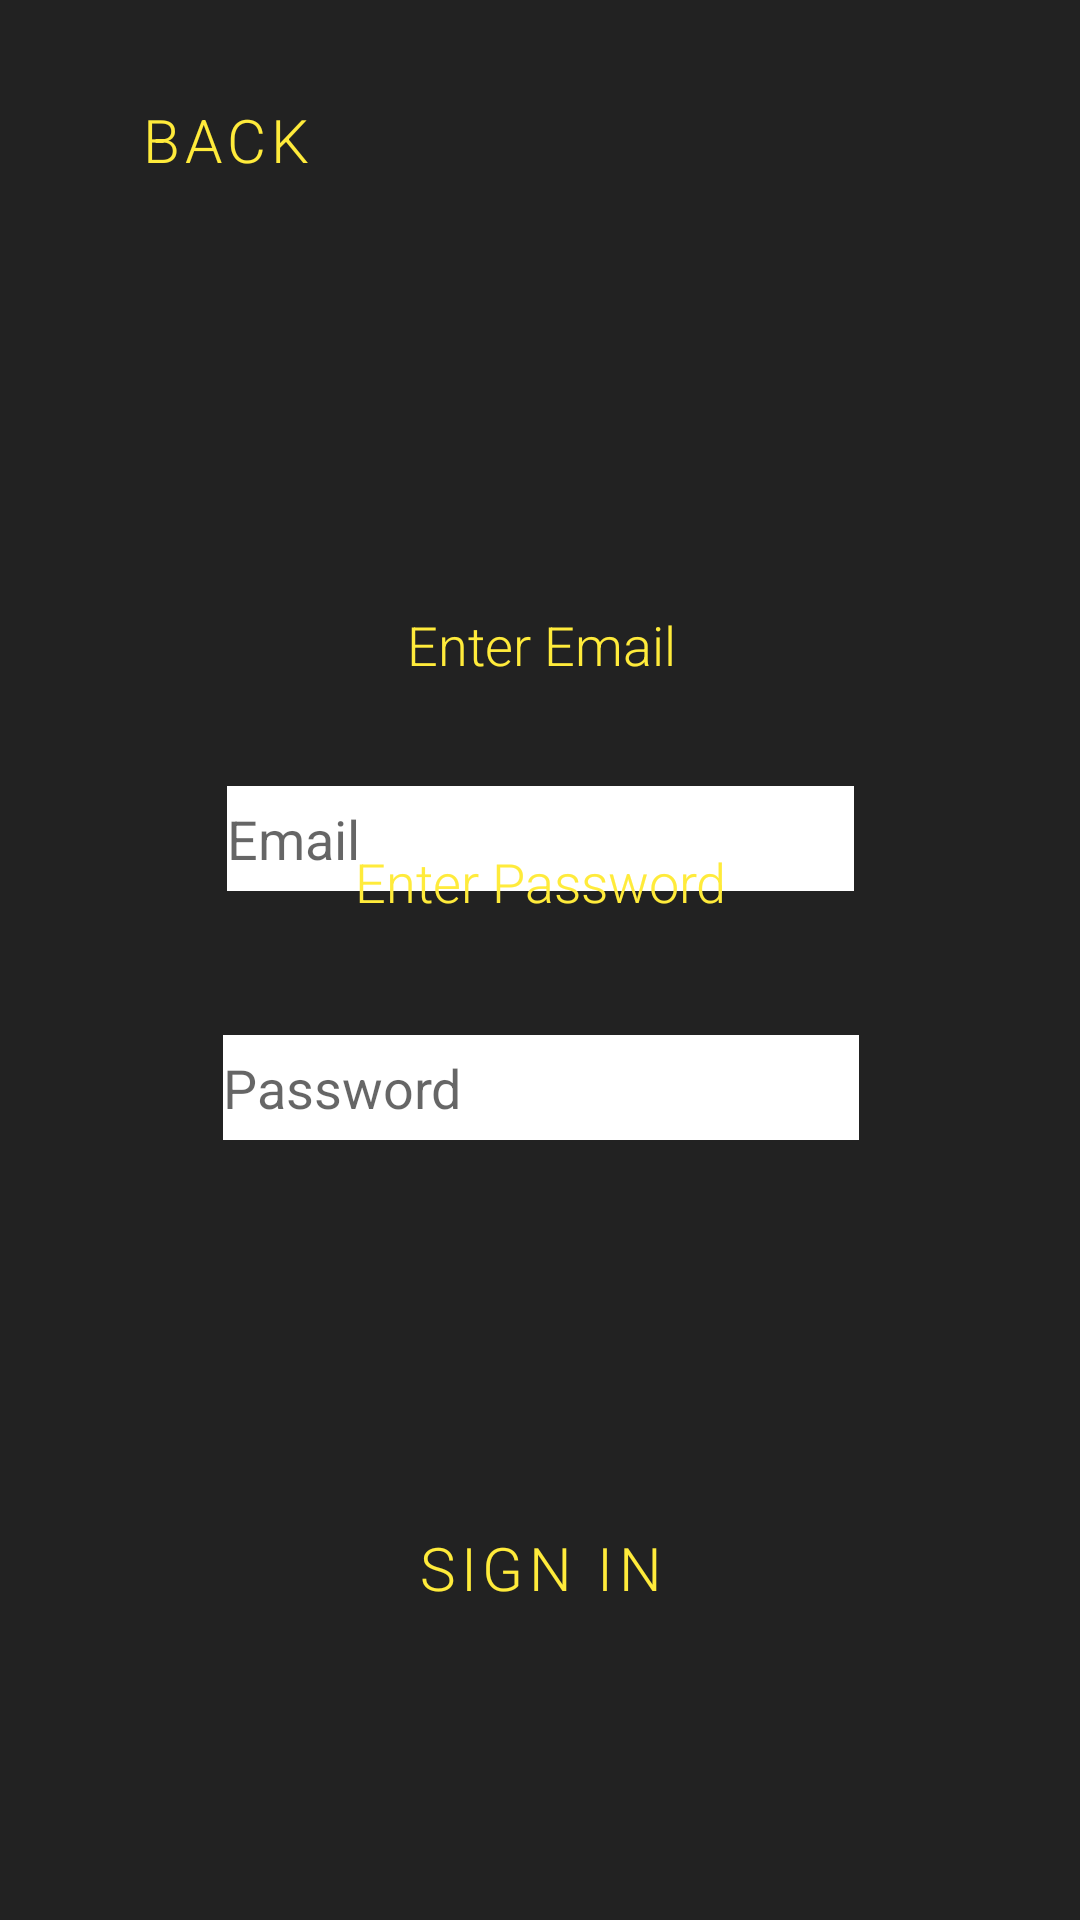

Layout XML and referenced resources for this Android screen:
<!-- AndroidManifest.xml: application theme Theme.Test2 -->
<!-- res/layout/activity_sign_in_screen.xml -->
<?xml version="1.0" encoding="utf-8"?>

<androidx.constraintlayout.widget.ConstraintLayout xmlns:android="http://schemas.android.com/apk/res/android"
    xmlns:app="http://schemas.android.com/apk/res-auto"
    xmlns:tools="http://schemas.android.com/tools"
    android:layout_width="match_parent"
    android:layout_height="match_parent"
    android:background="@drawable/gradient">

    <Button
        android:id="@+id/back"
        style="@style/Widget.MaterialComponents.Button.OutlinedButton"
        android:layout_width="119dp"
        android:layout_height="61dp"
        android:layout_marginStart="16dp"
        android:layout_marginTop="16dp"
        android:fontFamily="sans-serif-light"
        android:onClick="backToMain"
        android:text="Back"
        android:textColor="#FFEB3B"
        android:textSize="20sp"
        app:iconTint="#FFEB3B"
        app:layout_constraintStart_toStartOf="parent"
        app:layout_constraintTop_toTopOf="parent"
        app:strokeColor="#FFEB3B" />

    <Button
        android:id="@+id/goSignIn"
        style="@style/Widget.MaterialComponents.Button.OutlinedButton"
        android:layout_width="119dp"
        android:layout_height="61dp"
        android:fontFamily="sans-serif-light"

        android:text="@string/sign_in"
        android:textColor="#FFEB3B"
        android:textSize="20sp"
        app:iconTint="#FFEB3B"
        app:layout_constraintBottom_toBottomOf="parent"
        app:layout_constraintEnd_toEndOf="parent"
        app:layout_constraintStart_toStartOf="parent"
        app:layout_constraintTop_toTopOf="parent"
        app:layout_constraintVertical_bias="0.85"
        app:strokeColor="#FFEB3B" />

    <TextView
        android:id="@+id/usertext"
        android:layout_width="192dp"
        android:layout_height="86dp"
        android:layout_marginTop="172dp"
        android:fontFamily="sans-serif-light"
        android:gravity="center"
        android:text="Enter Email"
        android:textColor="#FFEB3B"
        android:textSize="18sp"
        app:layout_constraintEnd_toEndOf="parent"
        app:layout_constraintHorizontal_bias="0.502"
        app:layout_constraintStart_toStartOf="parent"
        app:layout_constraintTop_toTopOf="parent" />

    <EditText
        android:id="@+id/username"
        style="@android:style/Widget.AutoCompleteTextView"
        android:layout_width="209dp"
        android:layout_height="35dp"
        android:layout_marginTop="4dp"
        android:background="#FFFFFF"
        android:ems="10"
        android:hint="Email"
        android:inputType="textPersonName"
        android:textColor="#000000"
        android:textColorHighlight="#FFEB3B"
        app:layout_constraintEnd_toEndOf="parent"
        app:layout_constraintStart_toStartOf="parent"
        app:layout_constraintTop_toBottomOf="@+id/usertext"
        tools:ignore="TouchTargetSizeCheck" />

    <TextView
        android:id="@+id/textView3"
        android:layout_width="192dp"
        android:layout_height="86dp"
        android:layout_marginBottom="8dp"
        android:fontFamily="sans-serif-light"
        android:gravity="center"
        android:text="Enter Password"
        android:textColor="#FFEB3B"
        android:textSize="18sp"
        app:layout_constraintBottom_toTopOf="@+id/password"
        app:layout_constraintEnd_toEndOf="parent"
        app:layout_constraintStart_toStartOf="parent" />

    <EditText
        android:id="@+id/password"
        android:layout_width="212dp"
        android:layout_height="35dp"
        android:layout_marginBottom="260dp"
        android:background="#FFFFFF"
        android:ems="10"
        android:hint="Password"
        android:importantForAutofill="no"
        android:inputType="textPassword"
        android:textColor="#000000"
        app:layout_constraintBottom_toBottomOf="parent"
        app:layout_constraintEnd_toEndOf="parent"
        app:layout_constraintHorizontal_bias="0.502"
        app:layout_constraintStart_toStartOf="parent"
        tools:ignore="TouchTargetSizeCheck,TouchTargetSizeCheck" />


</androidx.constraintlayout.widget.ConstraintLayout>
<!-- resources referenced by this layout -->
<resources>
  <!-- drawable gradient (drawable) -->
  <?xml version="1.0" encoding="utf-8"?>
  <selector xmlns:android="http://schemas.android.com/apk/res/android">
      <item>
          <shape>
              <gradient
                  android:gradientRadius="900dp"
                  android:endColor="#222222"
                  android:startColor="#222222"
                  android:centerX="1"
                  android:centerY="0"
                  android:type="radial" />
          </shape>
      </item>
  </selector>
  <string name="sign_in">Sign In</string>
  <style name="Theme.Test2" parent="Theme.MaterialComponents.DayNight.DarkActionBar">
          
          <item name="colorPrimary">#222222</item>
          <item name="colorPrimaryVariant">#222222</item>
          <item name="colorOnPrimary">#FFEB3B</item>
          
          <item name="colorSecondary">@color/teal_200</item>
          <item name="colorSecondaryVariant">@color/teal_700</item>
          <item name="colorOnSecondary">@color/black</item>
          
          <item name="android:statusBarColor" tools:targetApi="l">?attr/colorPrimaryVariant</item>
          
      </style>
  <color name="teal_200">#FF03DAC5</color>
  <color name="teal_700">#FF018786</color>
  <color name="black">#FF000000</color>
</resources>
